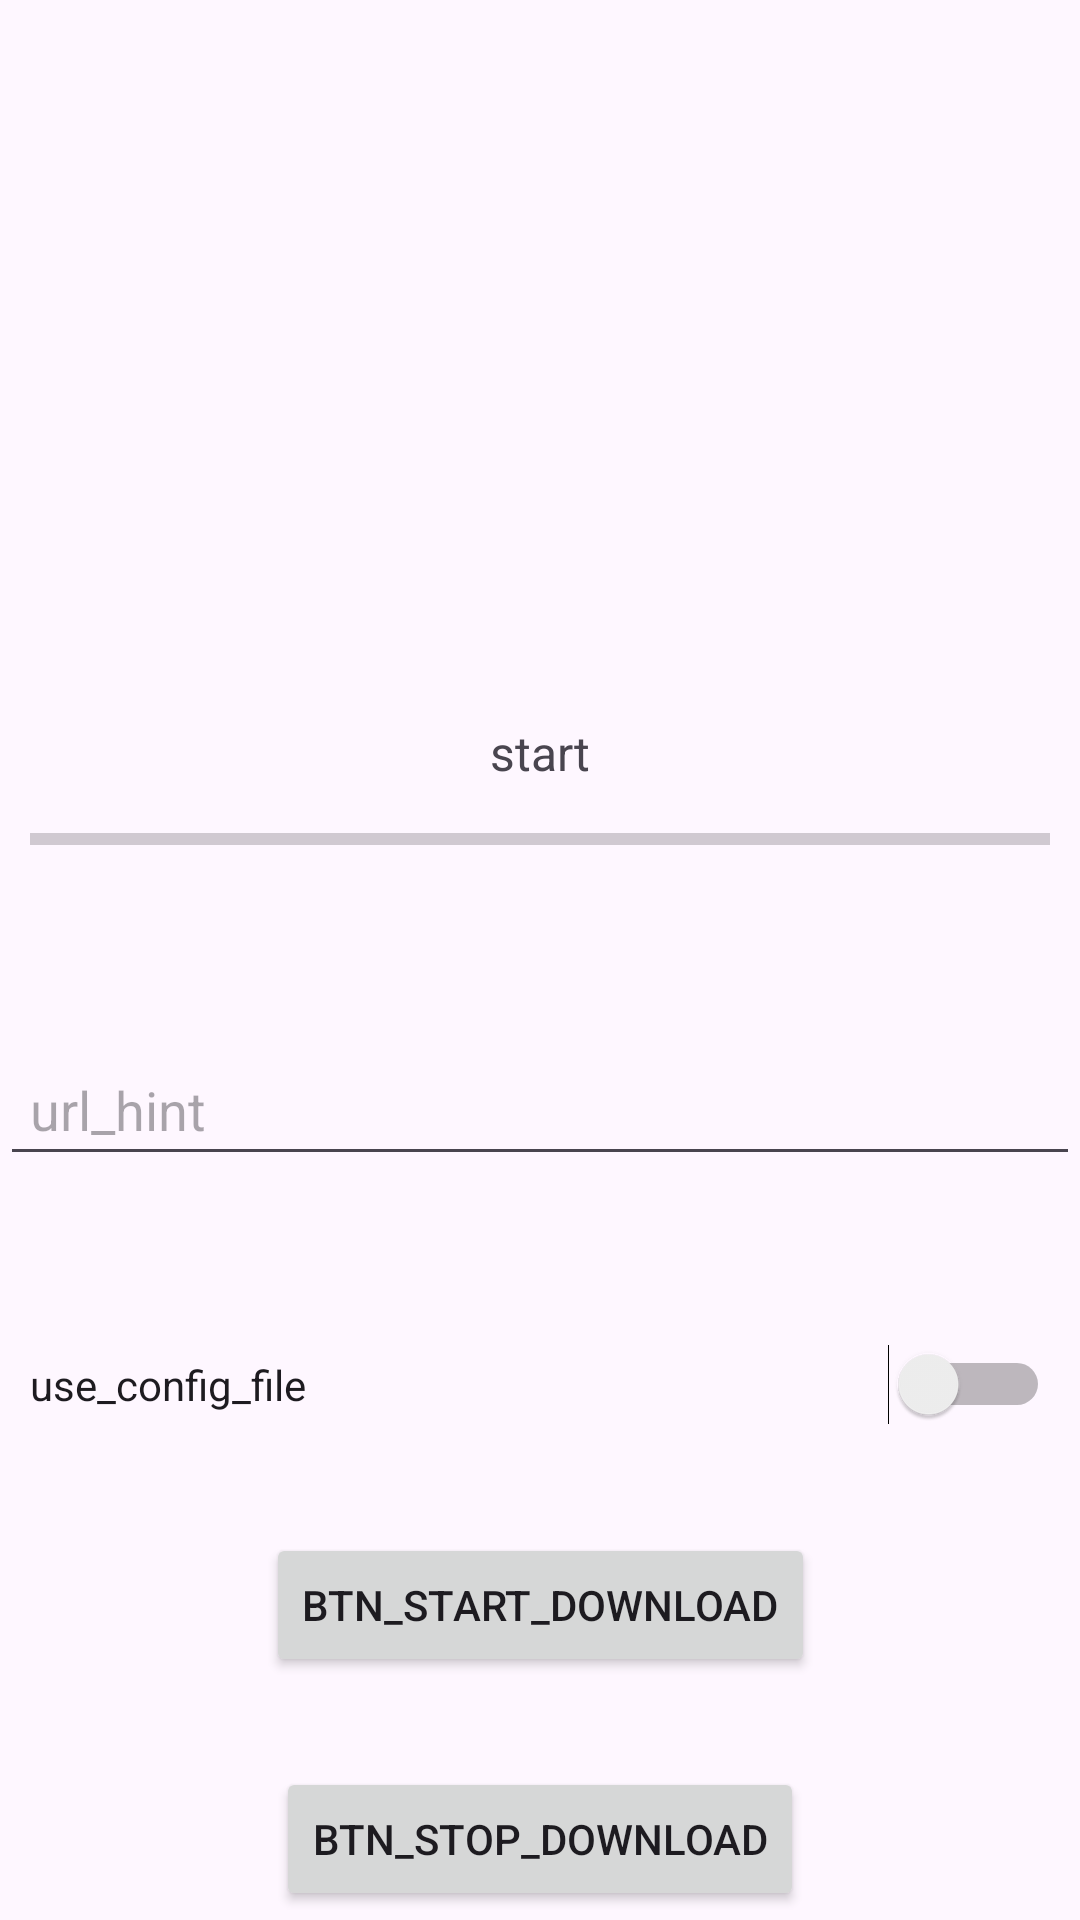

Reconstruct the res/layout file that produces this screen, plus the resources it refers to.
<!-- AndroidManifest.xml: application theme Theme.AllVideoDownloader -->
<!-- res/layout/activity_downloading_example.xml -->
<?xml version="1.0" encoding="utf-8"?>
<androidx.core.widget.NestedScrollView xmlns:android="http://schemas.android.com/apk/res/android"
    xmlns:app="http://schemas.android.com/apk/res-auto"
    xmlns:tools="http://schemas.android.com/tools"
    android:layout_width="match_parent"
    android:layout_height="match_parent"
    android:fillViewport="true">

    <androidx.constraintlayout.widget.ConstraintLayout
        android:layout_width="match_parent"
        android:layout_height="match_parent"
        tools:context=".DownloadingExampleActivity">

        <Button
            android:id="@+id/btn_start_download"
            android:layout_width="wrap_content"
            android:layout_height="wrap_content"
            android:layout_marginTop="30dp"
            android:text="btn_start_download"
            app:layout_constraintTop_toBottomOf="@id/use_config_file"
            app:layout_constraintEnd_toEndOf="parent"
            app:layout_constraintStart_toStartOf="parent" />

        <Button
            android:id="@+id/btn_stop_download"
            android:layout_width="wrap_content"
            android:layout_height="wrap_content"
            android:layout_marginTop="30dp"
            android:text="btn_stop_download"
            app:layout_constraintEnd_toEndOf="parent"
            app:layout_constraintStart_toStartOf="parent"
            app:layout_constraintTop_toBottomOf="@id/btn_start_download" />

        <Switch
            android:id="@+id/use_config_file"
            android:layout_width="fill_parent"
            android:layout_height="wrap_content"
            android:layout_marginTop="50dp"
            android:padding="10dp"
            android:text="use_config_file"
            app:layout_constraintTop_toBottomOf="@+id/et_url"
            app:layout_constraintEnd_toEndOf="parent"
            app:layout_constraintStart_toStartOf="parent" />

        <EditText
            android:id="@+id/et_url"
            android:layout_width="fill_parent"
            android:layout_height="wrap_content"
            android:layout_marginTop="50dp"
            android:ems="10"
            android:hint="url_hint"
            android:inputType="textUri"
            android:padding="10dp"
            app:layout_constraintTop_toBottomOf="@+id/progress_bar"
            app:layout_constraintEnd_toEndOf="parent"
            app:layout_constraintStart_toStartOf="parent" />

        <ProgressBar
            android:id="@+id/progress_bar"
            style="?android:attr/progressBarStyleHorizontal"
            android:layout_width="fill_parent"
            android:layout_height="0dp"
            android:padding="10dp"
            app:layout_constraintTop_toBottomOf="@+id/tv_status"
            app:layout_constraintEnd_toEndOf="parent"
            app:layout_constraintHorizontal_bias="0.0"
            app:layout_constraintStart_toStartOf="parent"
            tools:visibility="visible" />

        <TextView
            android:id="@+id/tv_status"
            android:layout_width="wrap_content"
            android:layout_height="wrap_content"
            android:layout_marginTop="30dp"
            android:text="start"
            android:textSize="16sp"
            app:layout_constraintTop_toBottomOf="@+id/tv_command_scroller"
            app:layout_constraintEnd_toEndOf="parent"
            app:layout_constraintStart_toStartOf="parent" />

        <ProgressBar
            android:id="@+id/pb_status"
            android:layout_width="wrap_content"
            android:layout_height="wrap_content"
            android:visibility="gone"
            app:layout_constraintBottom_toBottomOf="parent"
            app:layout_constraintEnd_toEndOf="parent"
            app:layout_constraintStart_toStartOf="parent"
            app:layout_constraintTop_toTopOf="parent"
            tools:visibility="visible" />

        <ScrollView
            android:id="@+id/tv_command_scroller"
            android:layout_width="match_parent"
            android:layout_height="200dp"
            android:layout_marginLeft="10dp"
            android:layout_marginTop="10dp"
            android:layout_marginRight="10dp"
            android:layout_marginBottom="10dp"
            android:nestedScrollingEnabled="true"
            android:scrollbars="vertical"
            android:fadeScrollbars="false"
            app:layout_constraintStart_toStartOf="parent"
            app:layout_constraintTop_toTopOf="parent">

            <TextView
                android:id="@+id/tv_command_output"
                android:layout_width="match_parent"
                android:layout_height="wrap_content"
                android:textIsSelectable="true" />
        </ScrollView>

    </androidx.constraintlayout.widget.ConstraintLayout>
</androidx.core.widget.NestedScrollView>
<!-- resources referenced by this layout -->
<resources>
  <style name="Theme.AllVideoDownloader" parent="Base.Theme.AllVideoDownloader" />
  <style name="Base.Theme.AllVideoDownloader" parent="Theme.Material3.DayNight.NoActionBar">
          <item name="android:statusBarColor">@android:color/black</item>
          
          
      </style>
</resources>
